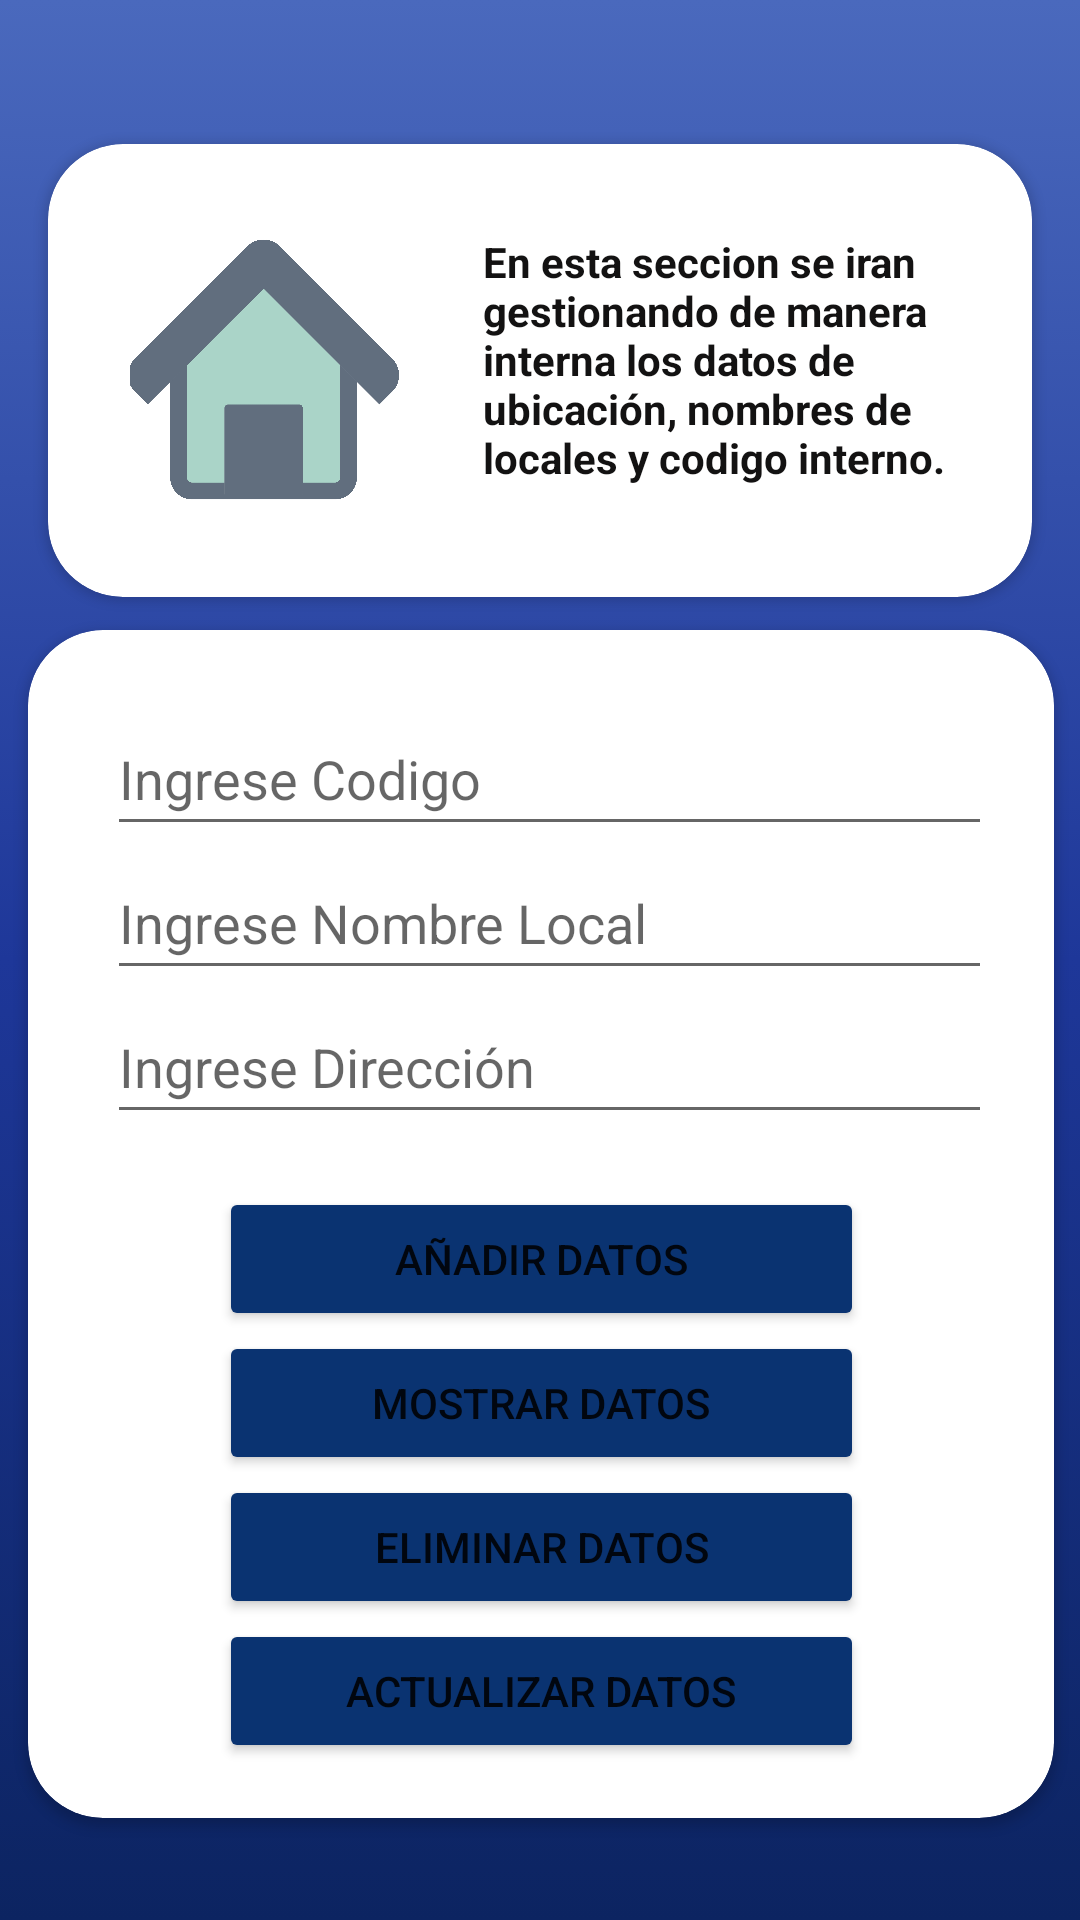

Produce the Android XML layout that renders to this screen, including the resource entries it uses.
<!-- AndroidManifest.xml: application theme Theme.Evaluacion_2 -->
<!-- res/layout/activity_clases.xml -->
<?xml version="1.0" encoding="utf-8"?>
<androidx.constraintlayout.widget.ConstraintLayout xmlns:android="http://schemas.android.com/apk/res/android"
    xmlns:app="http://schemas.android.com/apk/res-auto"
    xmlns:tools="http://schemas.android.com/tools"
    android:layout_width="match_parent"
    android:layout_height="match_parent"
    android:background="@drawable/gradient_background"
    tools:context=".Clases_Activity">

    <androidx.cardview.widget.CardView
        android:id="@+id/cardView3"
        android:layout_width="328dp"
        android:layout_height="151dp"
        android:layout_marginTop="48dp"
        app:cardCornerRadius="25dp"
        app:layout_constraintEnd_toEndOf="parent"
        app:layout_constraintStart_toStartOf="parent"
        app:layout_constraintTop_toTopOf="parent">

        <androidx.constraintlayout.widget.ConstraintLayout
            android:layout_width="match_parent"
            android:layout_height="match_parent">

            <TextView
                android:id="@+id/textView9"
                android:layout_width="183dp"
                android:layout_height="92dp"
                android:text="En esta seccion se iran gestionando de manera interna los datos de ubicación, nombres de locales y codigo interno."
                android:textColor="#131212"
                android:textSize="14sp"
                android:textStyle="bold"
                app:layout_constraintBottom_toBottomOf="parent"
                app:layout_constraintEnd_toEndOf="parent"
                app:layout_constraintTop_toTopOf="parent" />

            <ImageView
                android:id="@+id/imageView3"
                android:layout_width="100dp"
                android:layout_height="88dp"
                app:layout_constraintBottom_toBottomOf="parent"
                app:layout_constraintEnd_toStartOf="@+id/textView9"
                app:layout_constraintStart_toStartOf="parent"
                app:layout_constraintTop_toTopOf="parent"
                app:srcCompat="@drawable/lla" />
        </androidx.constraintlayout.widget.ConstraintLayout>
    </androidx.cardview.widget.CardView>

    <androidx.cardview.widget.CardView
        android:layout_width="342dp"
        android:layout_height="396dp"
        app:cardCornerRadius="25dp"
        app:layout_constraintBottom_toBottomOf="parent"
        app:layout_constraintEnd_toEndOf="parent"
        app:layout_constraintHorizontal_bias="0.513"
        app:layout_constraintStart_toStartOf="parent"
        app:layout_constraintTop_toBottomOf="@+id/cardView3"
        app:layout_constraintVertical_bias="0.243">

        <androidx.constraintlayout.widget.ConstraintLayout
            android:layout_width="match_parent"
            android:layout_height="match_parent">

            <LinearLayout
                android:id="@+id/linearLayout"
                android:layout_width="295dp"
                android:layout_height="146dp"
                android:layout_marginTop="24dp"
                android:orientation="vertical"
                app:layout_constraintEnd_toEndOf="parent"
                app:layout_constraintHorizontal_bias="0.558"
                app:layout_constraintStart_toStartOf="parent"
                app:layout_constraintTop_toTopOf="parent">

                <EditText
                    android:id="@+id/code"
                    android:layout_width="match_parent"
                    android:layout_height="wrap_content"
                    android:ems="10"
                    android:hint="Ingrese Codigo"
                    android:inputType="textPersonName"
                    android:minHeight="48dp" />

                <EditText
                    android:id="@+id/name"
                    android:layout_width="match_parent"
                    android:layout_height="wrap_content"
                    android:ems="10"
                    android:hint="Ingrese Nombre Local"
                    android:inputType="textPersonName"
                    android:minHeight="48dp" />

                <EditText
                    android:id="@+id/adres"
                    android:layout_width="match_parent"
                    android:layout_height="wrap_content"
                    android:ems="10"
                    android:hint="Ingrese Dirección"
                    android:inputType="textPersonName"
                    android:minHeight="48dp"
                    tools:ignore="TouchTargetSizeCheck,TouchTargetSizeCheck" />
            </LinearLayout>

            <LinearLayout
                android:layout_width="215dp"
                android:layout_height="195dp"
                android:orientation="vertical"
                app:layout_constraintBottom_toBottomOf="parent"
                app:layout_constraintEnd_toEndOf="parent"
                app:layout_constraintStart_toStartOf="parent"
                app:layout_constraintTop_toBottomOf="@+id/linearLayout">

                <Button
                    android:id="@+id/button"
                    android:layout_width="match_parent"
                    android:layout_height="48dp"
                    android:backgroundTint="#0A3371"
                    android:onClick="añadirDatos"
                    android:text="Añadir Datos"
                    android:textColorLink="#E5EAEC"
                    app:cornerRadius="25dp"
                    app:layout_constraintBottom_toBottomOf="parent"
                    app:layout_constraintEnd_toEndOf="parent"
                    app:layout_constraintStart_toStartOf="parent"
                    app:layout_constraintTop_toBottomOf="@+id/rt" />

                <Button
                    android:id="@+id/button4"
                    android:layout_width="match_parent"
                    android:layout_height="48dp"
                    android:backgroundTint="#0A3371"
                    android:onClick="mostrarDatos"
                    android:text="Mostrar Datos"
                    android:textColorLink="#E5EAEC"
                    app:cornerRadius="25dp"
                    app:layout_constraintBottom_toBottomOf="parent"
                    app:layout_constraintEnd_toEndOf="parent"
                    app:layout_constraintStart_toStartOf="parent"
                    app:layout_constraintTop_toBottomOf="@+id/rt" />

                <Button
                    android:id="@+id/button5"
                    android:layout_width="match_parent"
                    android:layout_height="48dp"
                    android:backgroundTint="#0A3371"
                    android:onClick="eliminarDatos"
                    android:text="Eliminar Datos"
                    android:textColorLink="#E5EAEC"
                    app:cornerRadius="25dp"
                    app:layout_constraintBottom_toBottomOf="parent"
                    app:layout_constraintEnd_toEndOf="parent"
                    app:layout_constraintStart_toStartOf="parent"
                    app:layout_constraintTop_toBottomOf="@+id/rt" />

                <Button
                    android:id="@+id/button6"
                    android:layout_width="match_parent"
                    android:layout_height="48dp"
                    android:backgroundTint="#0A3371"
                    android:onClick="actualizarDatos"
                    android:text="Actualizar Datos"
                    android:textColorLink="#E5EAEC"
                    app:cornerRadius="25dp"
                    app:layout_constraintBottom_toBottomOf="parent"
                    app:layout_constraintEnd_toEndOf="parent"
                    app:layout_constraintStart_toStartOf="parent"
                    app:layout_constraintTop_toBottomOf="@+id/rt" />
            </LinearLayout>
        </androidx.constraintlayout.widget.ConstraintLayout>
    </androidx.cardview.widget.CardView>
</androidx.constraintlayout.widget.ConstraintLayout>
<!-- resources referenced by this layout -->
<resources>
  <!-- drawable gradient_background (drawable) -->
  <?xml version="1.0" encoding="utf-8"?>
  <selector xmlns:android="http://schemas.android.com/apk/res/android">
      <item>
          <shape>
              <gradient
                  android:startColor="#0c2461"
                  android:centerColor="#1e3799"
                  android:endColor="#4a69bd"
                  android:angle="90"/>
              <corners
                  android:radius="0dp"/>
          </shape>
      </item>
  </selector>
  <!-- drawable lla: png bitmap (drawable, 167304 bytes) -->
  <style name="Theme.Evaluacion_2" parent="Theme.MaterialComponents.DayNight.NoActionBar">
          
          <item name="colorPrimary">@color/purple_500</item>
          <item name="colorPrimaryVariant">@color/purple_700</item>
          <item name="colorOnPrimary">@color/white</item>
          
          <item name="colorSecondary">@color/teal_200</item>
          <item name="colorSecondaryVariant">@color/teal_700</item>
          <item name="colorOnSecondary">@color/black</item>
          
          <item name="android:statusBarColor" tools:targetApi="l">?attr/colorPrimaryVariant</item>
          
      </style>
  <!-- not gathered from this repository: default colours our renderer supplied (Android Studio template values) -->
  <color name="purple_500">#FF6200EE</color>
  <color name="purple_700">#FF3700B3</color>
  <color name="teal_200">#FF03DAC5</color>
  <color name="teal_700">#FF018786</color>
  <color name="black">#FF000000</color>
  <color name="white">#FFFFFFFF</color>
</resources>
